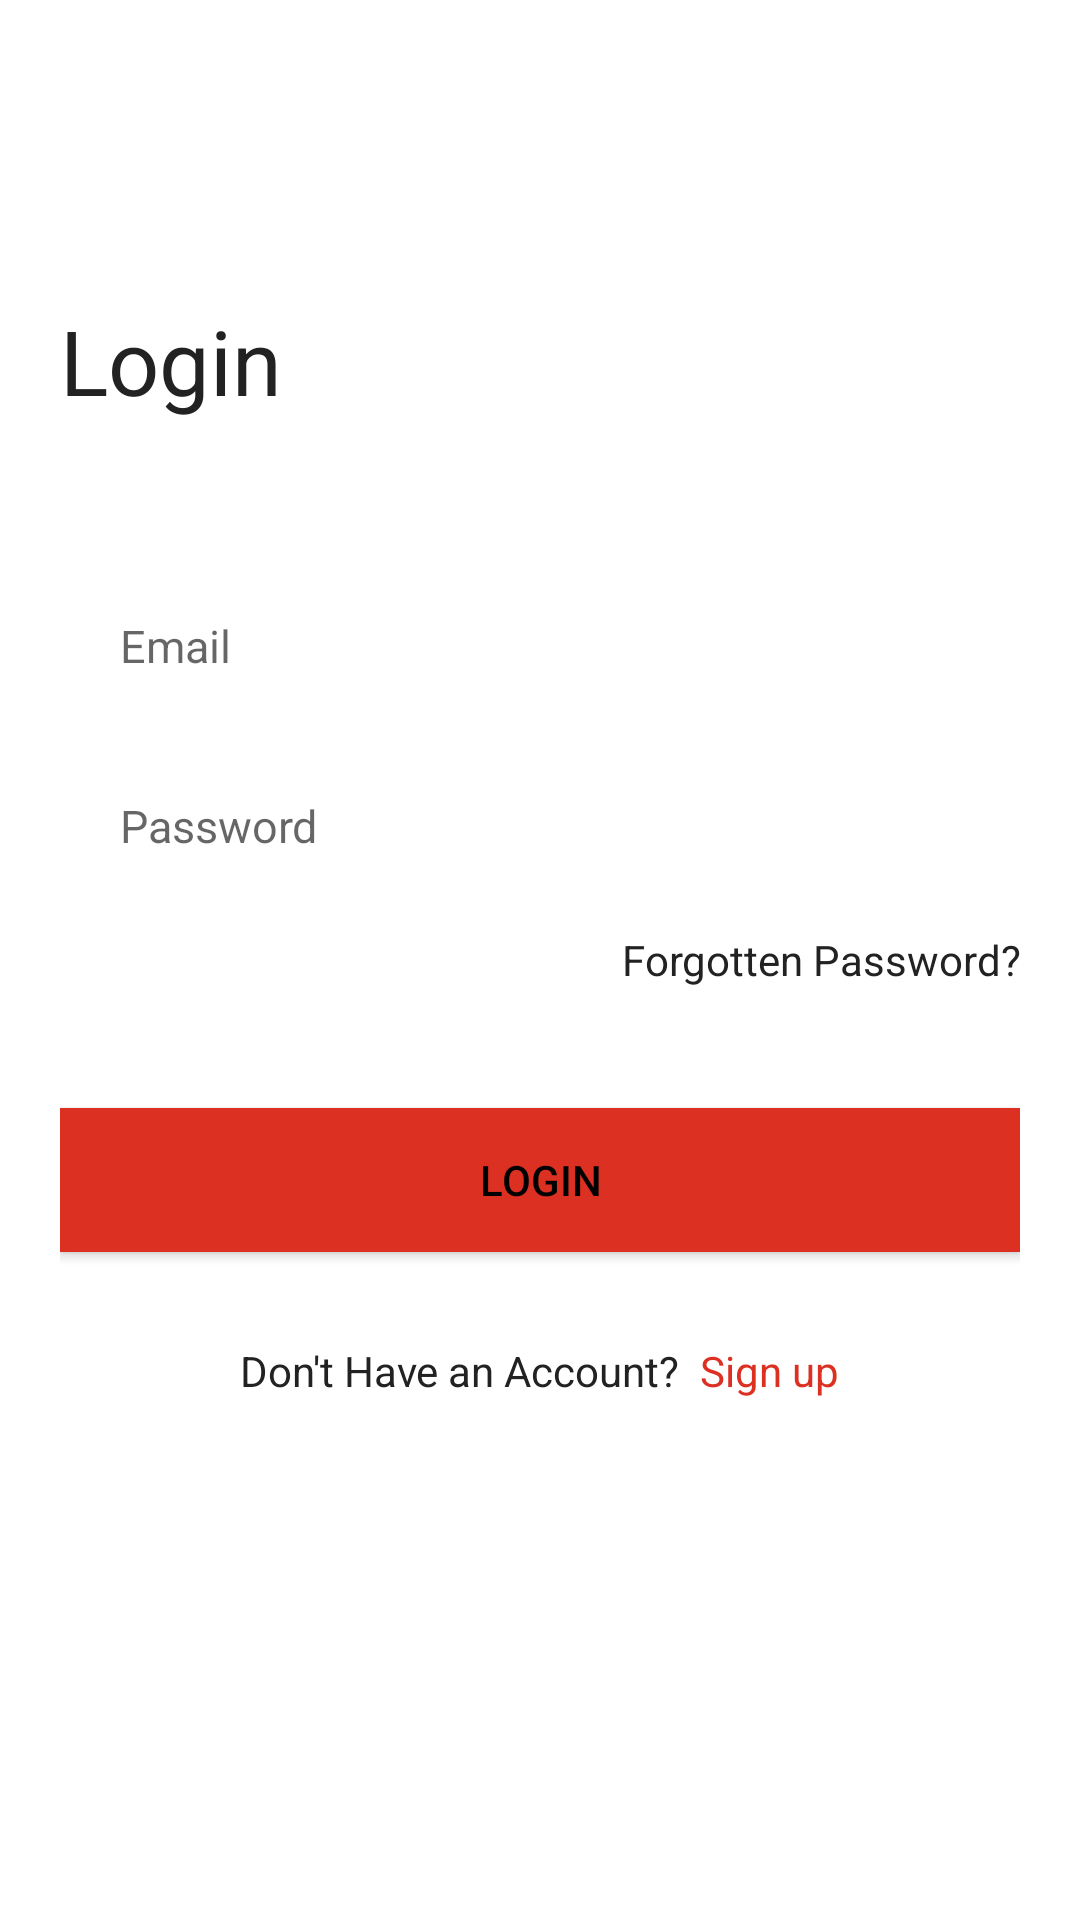

Produce the Android XML layout that renders to this screen, including the resource entries it uses.
<!-- AndroidManifest.xml: application theme Theme.StudentMarket_001 -->
<!-- res/layout/activity_login3.xml -->
<?xml version="1.0" encoding="utf-8"?>
<androidx.constraintlayout.widget.ConstraintLayout xmlns:android="http://schemas.android.com/apk/res/android"
    xmlns:app="http://schemas.android.com/apk/res-auto"
    xmlns:tools="http://schemas.android.com/tools"
    android:layout_width="match_parent"
    android:layout_height="match_parent"
    tools:context=".LoginActivity">


    <TextView
        android:id="@+id/textView2"
        android:layout_width="match_parent"
        android:layout_height="wrap_content"
        android:layout_marginLeft="20dp"
        android:layout_marginTop="100dp"
        android:text="Login"
        android:textColor="@color/mainText"
        android:textSize="30sp"
        app:layout_constraintStart_toStartOf="parent"
        app:layout_constraintTop_toTopOf="parent" />


    <LinearLayout
        android:orientation="vertical"
        android:layout_marginLeft="20dp"
        android:layout_marginRight="20dp"
        android:layout_marginTop="50dp"
        android:layout_width="match_parent"
        android:layout_height="wrap_content"
        app:layout_constraintTop_toBottomOf="@+id/textView2">

        <EditText
            android:id="@+id/emailEt"
            android:layout_width="match_parent"
            android:layout_height="50dp"
            android:textSize="15sp"
            android:paddingLeft="20dp"
            android:drawableRight="@null"
            android:paddingRight="20dp"
            android:textColor="@color/mainText"
            android:background="@color/backgroundAd"
            android:hint="Email"
            android:inputType="textEmailAddress"
            android:maxLines="1" />

        <TextView
            android:id="@+id/emailError"
            android:layout_width="match_parent"
            android:layout_height="wrap_content"
            android:text="Email Error"
            android:visibility="gone"
            android:textColor="@color/primary"
            android:textSize="9sp"
            android:layout_marginTop="5dp"
            />

        <EditText
            android:layout_marginTop="10dp"
            android:id="@+id/PassEt"
            android:layout_width="match_parent"
            android:layout_height="50dp"
            android:textSize="15sp"
            android:textColor="@color/mainText"
            android:drawableRight="@null"
            android:paddingRight="20dp"
            android:paddingLeft="20dp"
            android:background="@color/backgroundAd"
            android:hint="Password"
            android:inputType="textPassword"
            android:maxLines="1" />
        <TextView
            android:id="@+id/passwordError"
            android:layout_width="match_parent"
            android:layout_height="wrap_content"
            android:text="Password Error"
            android:visibility="gone"
            android:textColor="@color/primary"
            android:textSize="9sp"
            android:layout_marginTop="5dp"
            />

        <TextView
            android:id="@+id/forgottenPassTv"
            android:layout_width="match_parent"
            android:layout_height="wrap_content"
            android:text="Forgotten Password?"
            android:layout_marginTop="10dp"
            android:gravity="right"
            android:textColor="@color/mainText"
            android:textSize="14sp"
            app:layout_constraintStart_toStartOf="parent"
            app:layout_constraintTop_toTopOf="parent" />


        <Button
            android:id="@+id/loginBtn"
            android:layout_width="match_parent"
            android:layout_height="wrap_content"
            android:textColor="@color/black"
            android:background="@color/primary"
            android:text="Login"
            android:layout_marginTop="40dp"
            android:elevation="10dp"
            />


        <LinearLayout
            android:layout_marginTop="30dp"
            android:gravity="center"
            android:layout_width="match_parent"
            android:layout_height="wrap_content"

            >
            <TextView
                android:layout_width="wrap_content"
                android:layout_height="wrap_content"
                android:text="Don't Have an Account? "
                android:textColor="@color/mainText"
                android:textSize="14sp"
                />
            <TextView
                android:id="@+id/signUpTv"
                android:layout_width="wrap_content"
                android:layout_height="wrap_content"
                android:text=" Sign up"
                android:textColor="@color/primary"
                android:textSize="14sp"
                />
        </LinearLayout>

    </LinearLayout>
</androidx.constraintlayout.widget.ConstraintLayout>
<!-- resources referenced by this layout -->
<resources>
  <color name="backgroundAd">#FFFFFFFF</color>
  <color name="black">#FF000000</color>
  <color name="mainText">#222222</color>
  <color name="primary">#DB3022</color>
  <style name="Theme.StudentMarket_001" parent="Theme.MaterialComponents.DayNight.DarkActionBar">
          
          <item name="colorPrimary">@color/purple_500</item>
          <item name="colorPrimaryVariant">@color/purple_700</item>
          <item name="colorOnPrimary">@color/white</item>
          
          <item name="colorSecondary">@color/teal_200</item>
          <item name="colorSecondaryVariant">@color/teal_700</item>
          <item name="colorOnSecondary">@color/black</item>
          
          <item name="android:statusBarColor">?attr/colorPrimaryVariant</item>
          
      </style>
  <color name="purple_500">#FF6200EE</color>
  <color name="purple_700">#FF3700B3</color>
  <color name="white">#FFFFFFFF</color>
  <color name="teal_200">#FF03DAC5</color>
  <color name="teal_700">#FF018786</color>
</resources>
